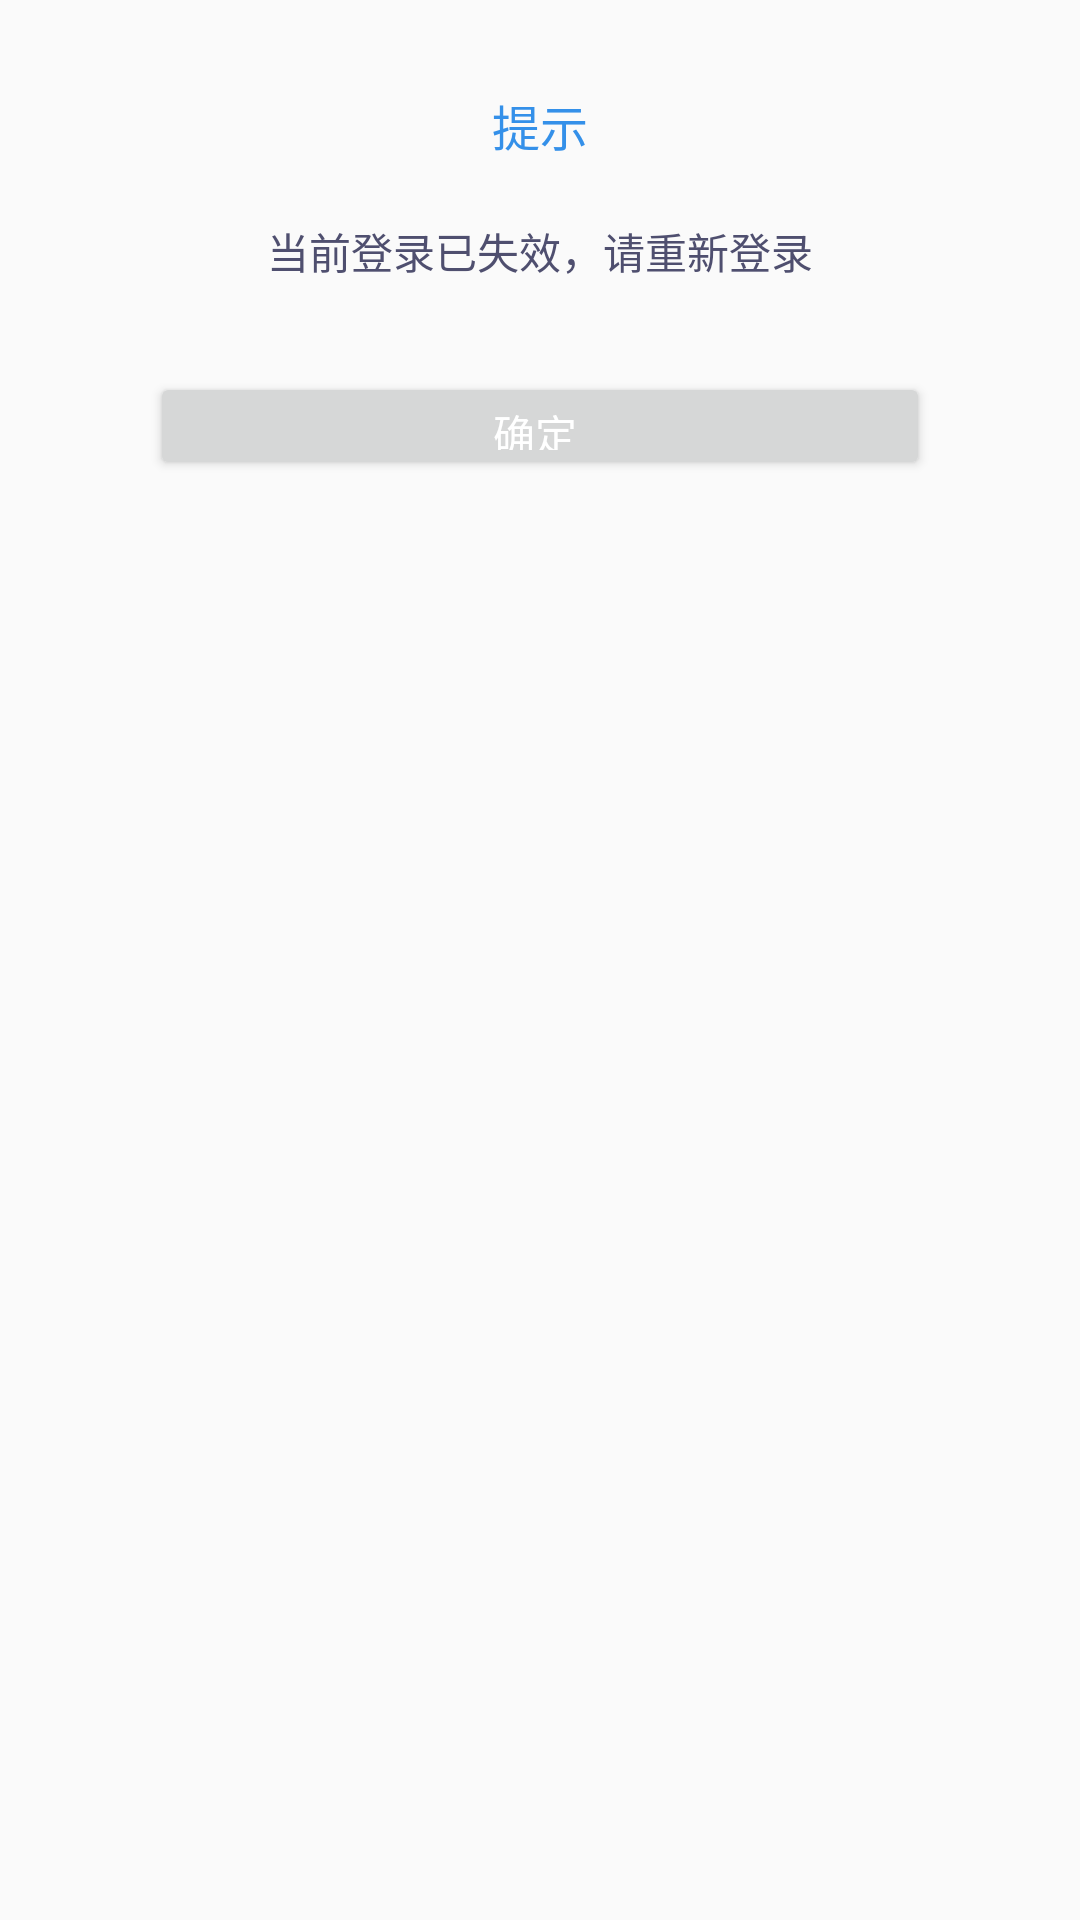

Layout XML and referenced resources for this Android screen:
<!-- AndroidManifest.xml: application theme AppTheme -->
<!-- res/layout/dialog_notice.xml -->
<?xml version="1.0" encoding="utf-8"?>
<LinearLayout xmlns:android="http://schemas.android.com/apk/res/android"
    android:layout_width="match_parent"
    android:layout_height="wrap_content"
    android:layout_marginLeft="@dimen/dialog_margin_horizontal_login"
    android:layout_marginRight="@dimen/dialog_margin_horizontal_login"
    android:orientation="vertical"
    android:padding="30dp">

    <TextView
        android:layout_width="match_parent"
        android:layout_height="wrap_content"
        android:gravity="center"
        android:text="提示"
        android:textColor="@color/blue"
        android:textSize="16sp" />

    <TextView
        android:layout_width="match_parent"
        android:layout_height="wrap_content"
        android:layout_marginTop="20dp"
        android:gravity="center"
        android:text="当前登录已失效，请重新登录"
        android:textColor="@color/text" />

    <Button
        android:id="@+id/btn_ok"
        android:layout_width="match_parent"
        android:layout_height="@dimen/dialog_evaluation_btn_height"
        android:layout_marginLeft="20dp"
        android:layout_marginRight="20dp"
        android:layout_marginTop="30dp"
        android:foreground="?android:selectableItemBackground"
        android:text="确定 "
        android:textColor="@android:color/white" />

</LinearLayout>
<!-- resources referenced by this layout -->
<resources>
  <color name="blue">#3490E9</color>
  <color name="text">#4F4F6F</color>
  <dimen name="dialog_evaluation_btn_height">36dp</dimen>
  <dimen name="dialog_margin_horizontal_login">40dp</dimen>
  <style name="AppTheme" parent="Theme.AppCompat.Light.NoActionBar">
          
          <item name="colorPrimary">@color/colorPrimary</item>
          <item name="colorPrimaryDark">@color/colorPrimaryDark</item>
          <item name="colorAccent">@color/colorAccent</item>
      </style>
  <color name="colorPrimary">#80C4FF</color>
  <color name="colorPrimaryDark">#80C4FF</color>
  <color name="colorAccent">#80C4FF</color>
</resources>
